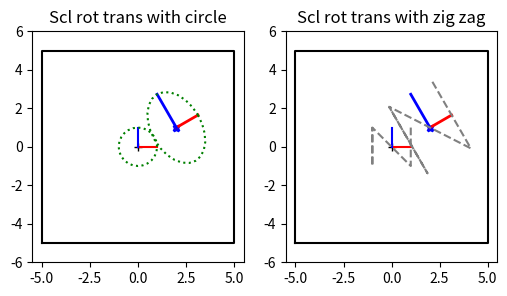

Recreate this plot in Python.
#!/usr/bin/env python3

import numpy as np
from matplotlib import pyplot as plt

# --------------------------- Matrix routines -------------------------
#
# This will be our first example of making a .py file that is imported into the jupyter notebook/other .py file
# This is so that the basic matrix functions - making matrices, checking them, plotting - can be in one place.
#
# The code is organized as
#   Making scaling, rotation, translation matrices
#   Extracting information (translation, rotation, axes) from a generic matrix
#  Plotting with matrices

# These first few functions are just convenience functions for making specific transformation matrices (translation,
#  rotation, scale). Also a way to refresh your memory with the mechanics of building a specific matrix... Normally,
#  you would never write these (numpy has versions of them - in particular, use scipy's rotation/quaternion class to handle
#  rotations in 3D)
#
# A reminder that all matrices are 3x3 (even though we are in 2d) so that we can do translations (the upper left is the 2x2 matrix)

# [redacted]

# -------------------- Creating specific types of matrices ---------------------
def make_scale_matrix(scale_x=1.0, scale_y=1.0):
    """Create a 3x3 scaling matrix
    @param scale_x - scale in x. Should NOT be 0.0
    @param scale_y - scale in y. Should NOT be 0.0
    @returns a 3x3 scaling matrix"""
    if np.isclose(scale_x, 0.0) or np.isclose(scale_y, 0.0):
        raise ValueError(f"Scale values should be non_zero {scale_x}, {scale_y}")

    # Set the diagonal elements to the scale values
    mat = np.identity(3)
    mat[0, 0] = scale_x
    mat[1, 1] = scale_y

    return mat


def make_translation_matrix(d_x=0.0, d_y=0.0):
    """Create a 3x3 translation matrix that moves by dx, dy
    @param d_x - translate in x
    @param d_y - translate in y
    @returns a 3x3 translation matrix"""

    # Set the last column to the amount to move
    mat = np.identity(3)
    mat[0, 2] = d_x
    mat[1, 2] = d_y

    return mat


def make_rotation_matrix(theta=0.0):
    """Create a 3x3 rotation matrix that rotates counter clockwise by theta
    Note that it is convention to rotate counter clockwise - there's no mathematical reason for it
    @param theta - rotate by theta (theta in radians)
    @returns a 3x3 rotation matrix"""

    # x rotated = cos(theta) * x - sin(theta) * y
    # y rotated = sin(theta) * x + cos(theta) * y
    mat = np.identity(3)
    mat[0, 0] = np.cos(theta)
    mat[0, 1] = -np.sin(theta)
    mat[1, 1] = np.cos(theta)
    mat[1, 0] = np.sin(theta)

    return mat


# ------------------------------- What kind of matrix is it? What does it do? -------------------------------------

def get_dx_dy_from_matrix(mat):
    """Where does the matrix translate 0,0 to?
    @param mat - the matrix
    @returns dx, dy - the transformed point 0,0"""

    # Don't forget to turn origin into a homogenous point...
    #   Multiply the origin by the matrix then return the x and y components
    # Reminder: @ is the matrix multiplication
    origin = np.zeros(shape=(3,))
    origin[2] = 1.0

    xy_one = mat @ origin
    return xy_one[0], xy_one[1]


# Doing this one in two pieces - first, get out how the axes (1,0) and (0,1) are transformed, then in the mext
#  method get theta out of how (1,0) is transformed
def get_axes_from_matrix(mat):
    """Where does the matrix rotate (1,0) (0,1) to?
    @param mat - the matrix
    @returns x_rotated_axis, y_rotated_axis - the transformed vectors"""

    # What do (1,0) and (0,1) get transformed to?
    #  1) Set x_axis to be a unit vector pointing down the x axis
    #  2) Set y_axis to be a unit vector pointing down the y axis
    #  Multiply by the matrix to get the new "x" and "y" axes
    x_axis = np.zeros(shape=(3,))
    y_axis = np.zeros(shape=(3,))

    x_axis[0] = 1.0
    y_axis[1] = 1.0

    x_axis_rotated = mat @ x_axis
    y_axis_rotated = mat @ y_axis
    return x_axis_rotated[0:2], y_axis_rotated[0:2]


def get_theta_from_matrix(mat):
    """ Get the actual rotation angle from how the x-axis transforms
    @param mat - the matrix
    @return theta, the rotation amount in radians"""

    # Step 1) Use get_axes_from_matrix to get the x_axis,
    # Step 2) use arctan2 to turn the rotated x axis vector into an angle
    #   Use the x axis because theta for the x axis is 0 (makes the math easier)
    # Reminder: arctan2 takes (y, x)
    x_axis_rotated, _ = get_axes_from_matrix(mat)
    theta = np.arctan2(x_axis_rotated[1], x_axis_rotated[0])
    return theta


# ------------------------------- Plot code -------------------------------------
def make_pts_representing_circle(n_pts=25):
    """Create a 3xn_pts matrix of the points on a circle
    @param n_pts - number of points to use
    @return a 3xn numpy matrix"""

    ts = np.linspace(0, np.pi * 2, n_pts)
    # Make a 3 x n_pts array of points for the circle
    #   These are the x,y points of a unit circle centered at the origin
    #   These are the points that we will draw, both in their original location and in their transformed location
    # Step 1: Make a 3 x n_pts numpy array - I like to use np.ones, because it sets the homogenous coordinate for me
    # Step 2: Set the x values of the array to be cos(t) for the ts given above (you don't need a for loop for this,
    #   see numpy array math
    # Step 3: Do the same for the y values, but set to sin(t)
    pts = np.ones(shape=(3, n_pts))
    pts[0, :] = np.cos(ts)
    pts[1, :] = np.sin(ts)
    return pts


def plot_axes_and_box(axs, mat):
    """Plot the original coordinate system (0,0 and x,y axes) and transformed coordinate system
    @param axs - figure axes
    @param mat - the matrix"""

    # Initial location - center of coordinate system
    axs.plot(0, 0, '+k')
    axs.plot([0, 1], [0, 0], '-r')
    axs.plot([0, 0], [0, 1], '-b')

    # Draw a box around the world to make sure the plots stay the same size
    axs.plot([-5, 5, 5, -5, -5], [-5, -5, 5, 5, -5], '-k')

    # Moved coordinate system - draw the moved coordinate system and axes
    dx, dy = get_dx_dy_from_matrix(mat)
    x_axis, y_axis = get_axes_from_matrix(mat)

    axs.plot(dx, dy, 'Xb', markersize=5)
    axs.plot([dx, dx + x_axis[0]], [dy, dy + x_axis[1]], '-r', linewidth=2)
    axs.plot([dx, dx + y_axis[0]], [dy, dy + y_axis[1]], '-b', linewidth=2)

    # This makes sure the x and y axes are scaled the same
    axs.axis('equal')


def plot_axes_and_circle(axs, mat):
    """Plot the original coordinate system (0,0 and x,y axes) and transformed coordinate system and transformed circle
    @param axs - figure axes
    @param mat - the matrix"""

    # The axes and the box around the world
    plot_axes_and_box(axs, mat)

    # Make a circle
    pts = make_pts_representing_circle(25)

    # Draw circle
    axs.plot(pts[0, :], pts[1, :], ':g')

    # Transform circle by mat and put new points in pts_moved
    pts_moved = mat @ pts
    axs.plot(pts_moved[0, :], pts_moved[1, :], ':g')


def plot_zigzag(axs, mat):
    """Plot a zigzag before and after the transform
    @param axs - figure axes
    @param mat - the matrix"""

    # The axes and the box around the world
    plot_axes_and_box(axs, mat)

    # zigzag geometry
    pts = np.ones((3, 5))
    for i in range(0, 5):
        if i // 2:
            pts[0, i] = -1
        if i % 2:
            pts[1, i] = -1

    # Draw zigzag
    axs.plot(pts[0, :], pts[1, :], linestyle='dashed', color='grey')

    # Draw moved zigzag
    pts_moved = mat @ pts
    axs.plot(pts_moved[0, :], pts_moved[1, :], linestyle='dashed', color='grey')
    return pts


if __name__ == '__main__':
    # Create a matrix that has one of each type and call the plot code
    fig, axs = plt.subplots(1, 2, figsize=(6, 3))

    mat_scl_rot_trans = make_translation_matrix(2, 1) @ \
                        make_rotation_matrix(np.pi / 6.0) @ \
                        make_scale_matrix(1.3, 2.0)   # pts go here

    axs[0].set_title("Scl rot trans with circle")
    plot_axes_and_circle(axs[0], mat_scl_rot_trans)

    axs[1].set_title("Scl rot trans with zig zag")
    plot_zigzag(axs[1], mat_scl_rot_trans)

    # Depending on if your mac, windows, linux, and if interactive is true, you may need to call this to get the plt
    # windows to show
    plt.show()
    print("Done")

